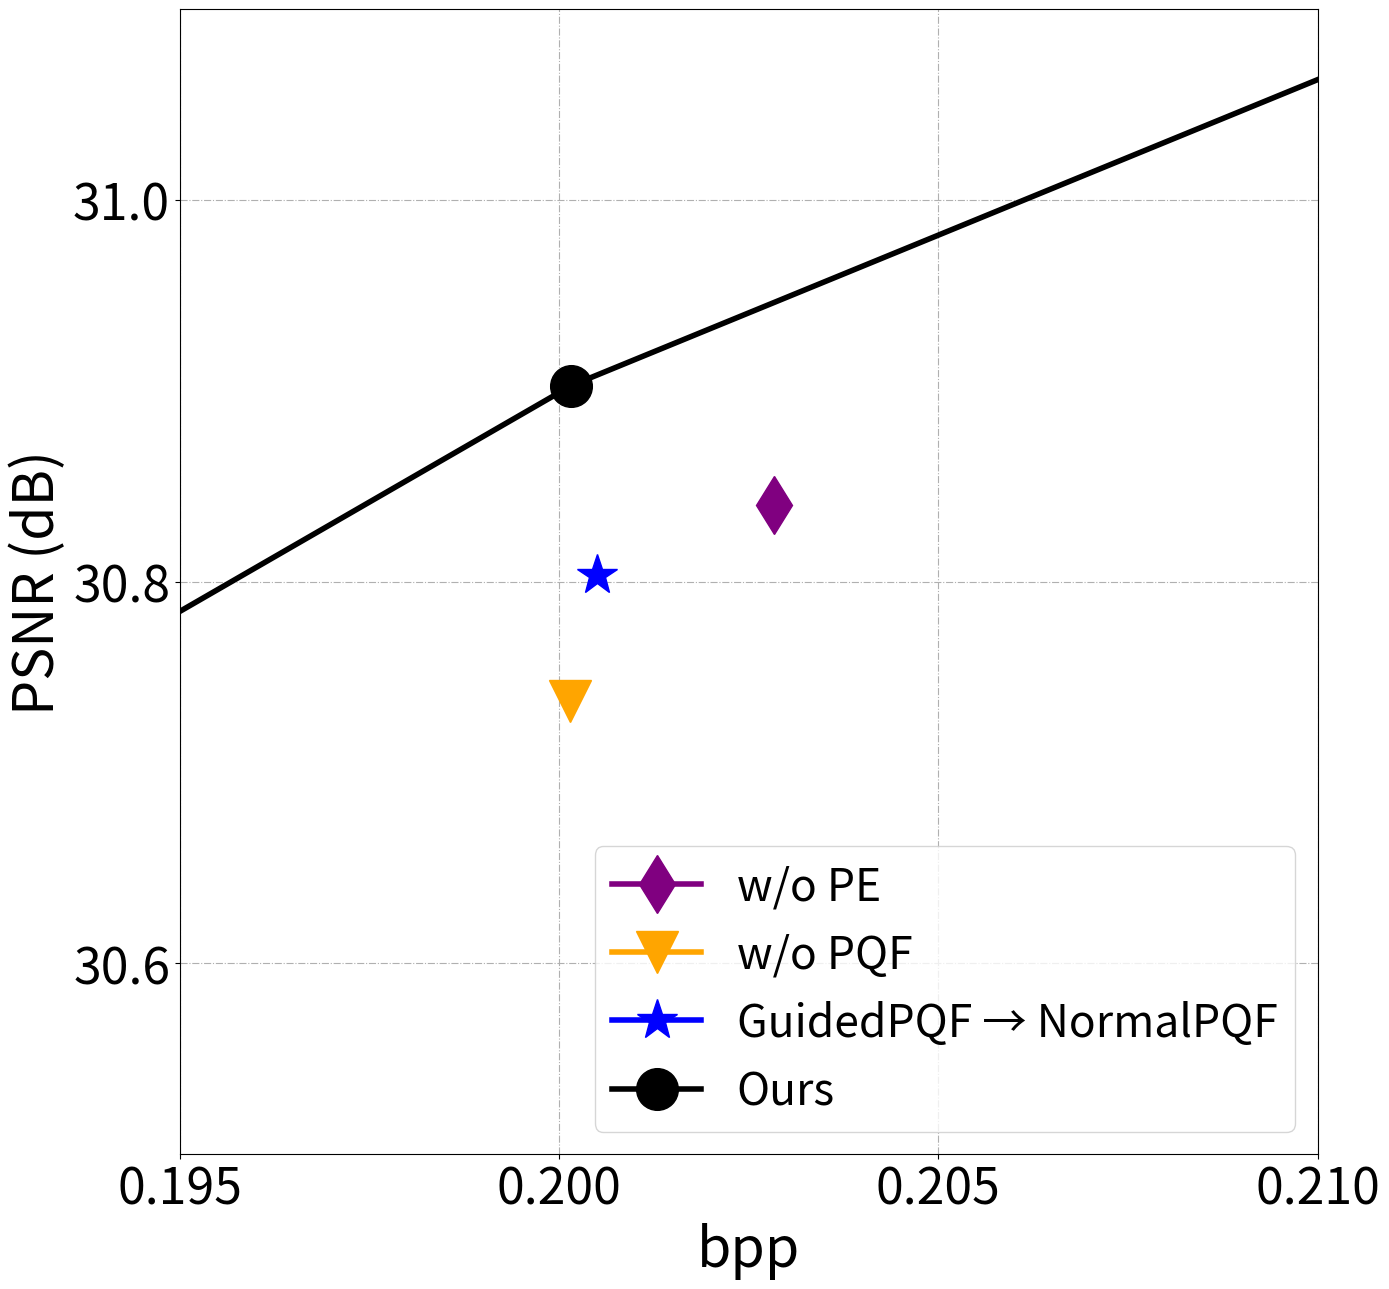

Python code for this plot:
import numpy as np
import os
import pandas as pd
import matplotlib.pyplot as plt


#


bpp_Ours_w_dep = [0.205434163411458
]
psnr_Ours_w_dep = [30.90901533

]

bpp_Ours_w_o_swin = [0.205813938
]
psnr_Ours_w_o_swin = [30.97446987

]
psnr_ours_w_o_attn = [30.52308081,]

bpp_ours_w_o_attn = [0.201833089]
bpp_Ours = [  0.12795342339409724, 0.20016140407986113, 0.3034294976128472]
psnr_Ours = [ 29.24774588024061, 30.902700198688795,32.584972281153256]

bpp_Ours_w_PQF = [0.2005]
psnr_Ours_w_PQF = [30.80346]

bpp_Ours_w_o_PQF = [0.20015]
psnr_Ours_w_o_PQF = [30.7372692879204]

bpp_w_o_pe=[0.202836778
]
psne_w_o_pe= [30.84026198
]
bpp_attn_replaced = [0.204104953
]
psnr_attn_relaced = [30.82834174430859]

plt.rcParams['pdf.fonttype'] = 42
markersize = 30

linewidth = 4
# fig, ax = plt.subplots(figsize=(6.5*2,5.85*2))
fig, ax = plt.subplots(figsize=(7*2,6.5*2))

plt.xlim((0.195,0.21))
plt.ylim((30.5,31.1))

# plt.plot(bpp_Ours_w_dep, psnr_Ours_w_dep, label='Clu → Conv',
#          color='#008080', linewidth=linewidth,marker='.', markersize=markersize)

# plt.plot(bpp_Ours_w_o_swin, psnr_Ours_w_o_swin, label='Clu → W-MHSA',
#          color='gray', linewidth=linewidth, marker='>', markersize=markersize)
# plt.plot(bpp_ours_w_o_attn, psnr_ours_w_o_attn, label='w / o Attn',
#          color='red', linewidth=linewidth, marker='<', markersize=markersize)
# plt.plot(bpp_attn_replaced, psnr_attn_relaced, label='Attn → Conv',
#          color='green', linewidth=linewidth, marker='s', markersize=markersize)
plt.plot(bpp_w_o_pe, psne_w_o_pe, label='w/o PE',
         color='purple', linewidth=linewidth, marker='d', markersize=markersize)
plt.plot(bpp_Ours_w_o_PQF, psnr_Ours_w_o_PQF, label='w/o PQF',
         color='orange', linewidth=linewidth,marker='v', markersize=markersize)

plt.plot(bpp_Ours_w_PQF, psnr_Ours_w_PQF, label='GuidedPQF → NormalPQF',
         color='blue', linewidth=linewidth, marker='*', markersize=markersize)

plt.plot(bpp_Ours, psnr_Ours, label='Ours',
         color='black', linewidth=linewidth, marker='o', markersize=markersize)
ax.locator_params(axis='x', nbins=5)
ax.locator_params(axis='y', nbins=5)
plt.tick_params(labelsize=36)
plt.xlabel("bpp", fontdict={ 'weight':'normal','size':40})
plt.ylabel("PSNR (dB)", fontdict={ 'weight':'normal','size':40})
plt.grid(ls='-.')
plt.legend(loc='lower right', ncol=1,
           prop={ 'weight':'normal','size':32})
fig.tight_layout()
os.makedirs('./fig/', exist_ok=True)
figname = os.path.join('./fig', 'RD_ablation_on_PQF.pdf')
fig.savefig(figname)
print(figname)